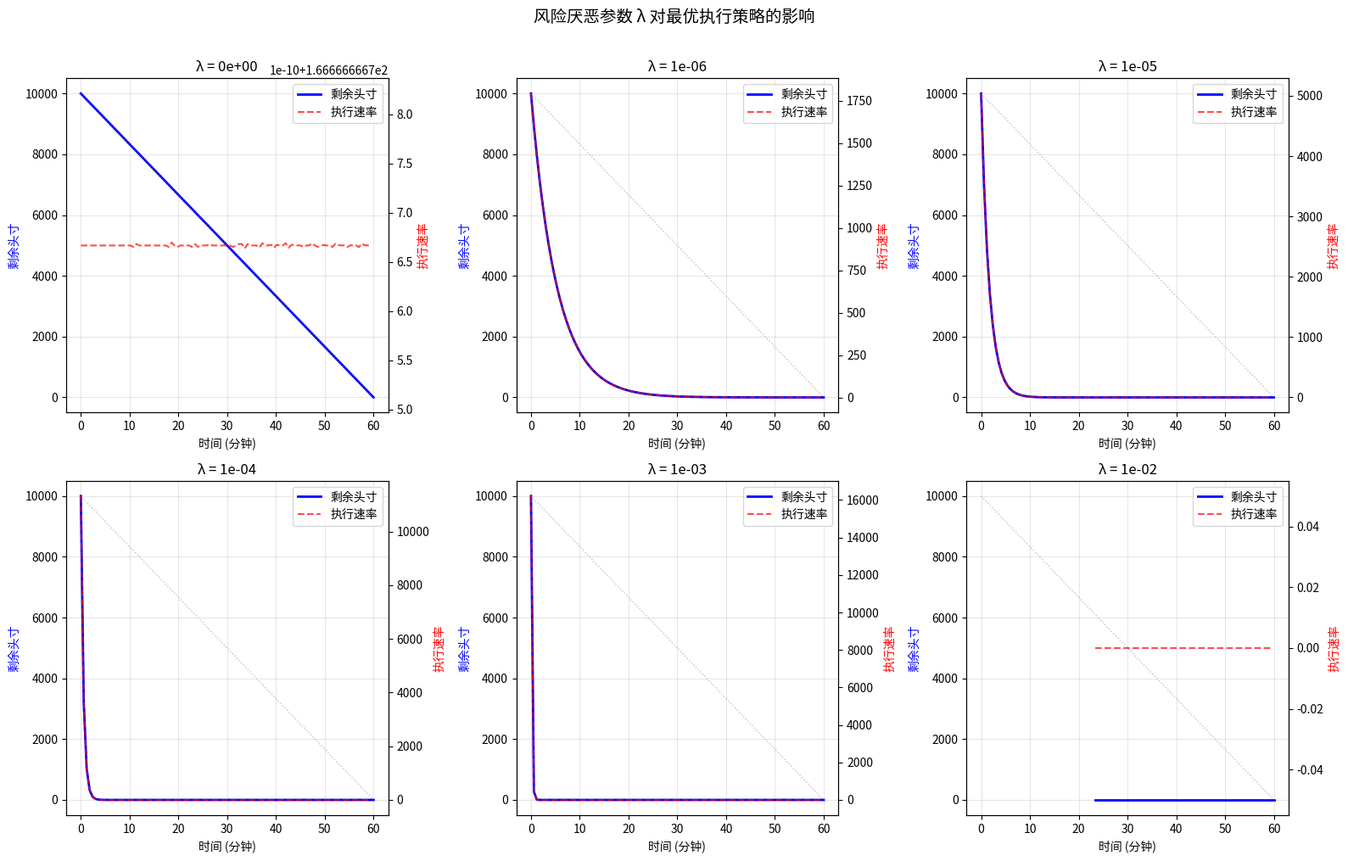

Here is the Python script that generated this plot:
# @quantlab/output: 5be937e2
import numpy as np
import matplotlib.pyplot as plt


# 复用 2.2 节的闭式解（此处重列一份，便于本段独立运行）
# 注意：λ=0 时 κ=0，sinh(0)/sinh(0) 是 0/0，必须单独退化为等速执行（VWAP）
def ac_optimal_trajectory(X, T, N, sigma, gamma, eta, risk_aversion):
    t = np.linspace(0, T, N + 1)
    if risk_aversion <= 0:
        return X * (1 - t / T)
    kappa = np.sqrt(risk_aversion * sigma ** 2 / eta)
    return X * np.sinh(kappa * (T - t)) / np.sinh(kappa * T)


def analyze_lambda_impact(X: float = 10000,
                           T: float = 60,
                           N: int = 100,
                           sigma: float = 0.3,
                           gamma: float = 2.5e-7,
                           eta: float = 2.5e-6):
    """
    分析不同风险厌恶参数下的最优执行轨迹。
    """
    lambda_values = [0.0, 1e-6, 1e-5, 1e-4, 1e-3, 1e-2]
    t = np.linspace(0, T, N + 1)

    fig, axes = plt.subplots(2, 3, figsize=(16, 10))
    axes = axes.flatten()

    for i, lam in enumerate(lambda_values):
        x = ac_optimal_trajectory(X, T, N, sigma, gamma, eta, lam)

        # 执行速率
        v = -np.diff(x) / (T / N)

        ax1 = axes[i]
        ax2 = ax1.twinx()

        line1, = ax1.plot(t, x, 'b-', linewidth=2, label='剩余头寸')
        line2, = ax2.plot(t[:-1], v, 'r--', linewidth=1.5, alpha=0.7,
                          label='执行速率')

        # 等速执行参考线
        vwap_x = X * (1 - t / T)
        ax1.plot(t, vwap_x, 'gray', linewidth=1, alpha=0.5,
                 linestyle=':', label='VWAP (λ=0)')

        ax1.set_xlabel('时间 (分钟)')
        ax1.set_ylabel('剩余头寸', color='blue')
        ax2.set_ylabel('执行速率', color='red')
        ax1.set_title(f'λ = {lam:.0e}')
        ax1.grid(True, alpha=0.3)

        # 添加图例
        lines = [line1, line2]
        labels = [l.get_label() for l in lines]
        ax1.legend(lines, labels, loc='upper right')

    plt.suptitle('风险厌恶参数 λ 对最优执行策略的影响', fontsize=14, y=1.01)
    plt.tight_layout()
    plt.show()

    # 同时给出数值摘要：前半程完成比例 + 衰减速度 κ
    print(f"{'λ':>8}{'κ':>10}{'半程完成量占比':>16}{'首步执行占比':>14}")
    print("-" * 50)
    for lam in lambda_values:
        x = ac_optimal_trajectory(X, T, N, sigma, gamma, eta, lam)
        kappa = np.sqrt(lam * sigma ** 2 / eta) if lam > 0 else 0.0
        half_done = (X - x[N // 2]) / X            # 时间过半时已完成的比例
        first_step = (x[0] - x[1]) / X             # 第一个时间片就执行掉的比例
        print(f"{lam:>8.0e}{kappa:>10.3f}{half_done:>15.1%}{first_step:>14.2%}")
    print("\nλ 越大 → κ 越大 → 轨迹越凸（前期抢跑），极限是一次性清仓；λ=0 退化为等速 VWAP。")


analyze_lambda_impact()
